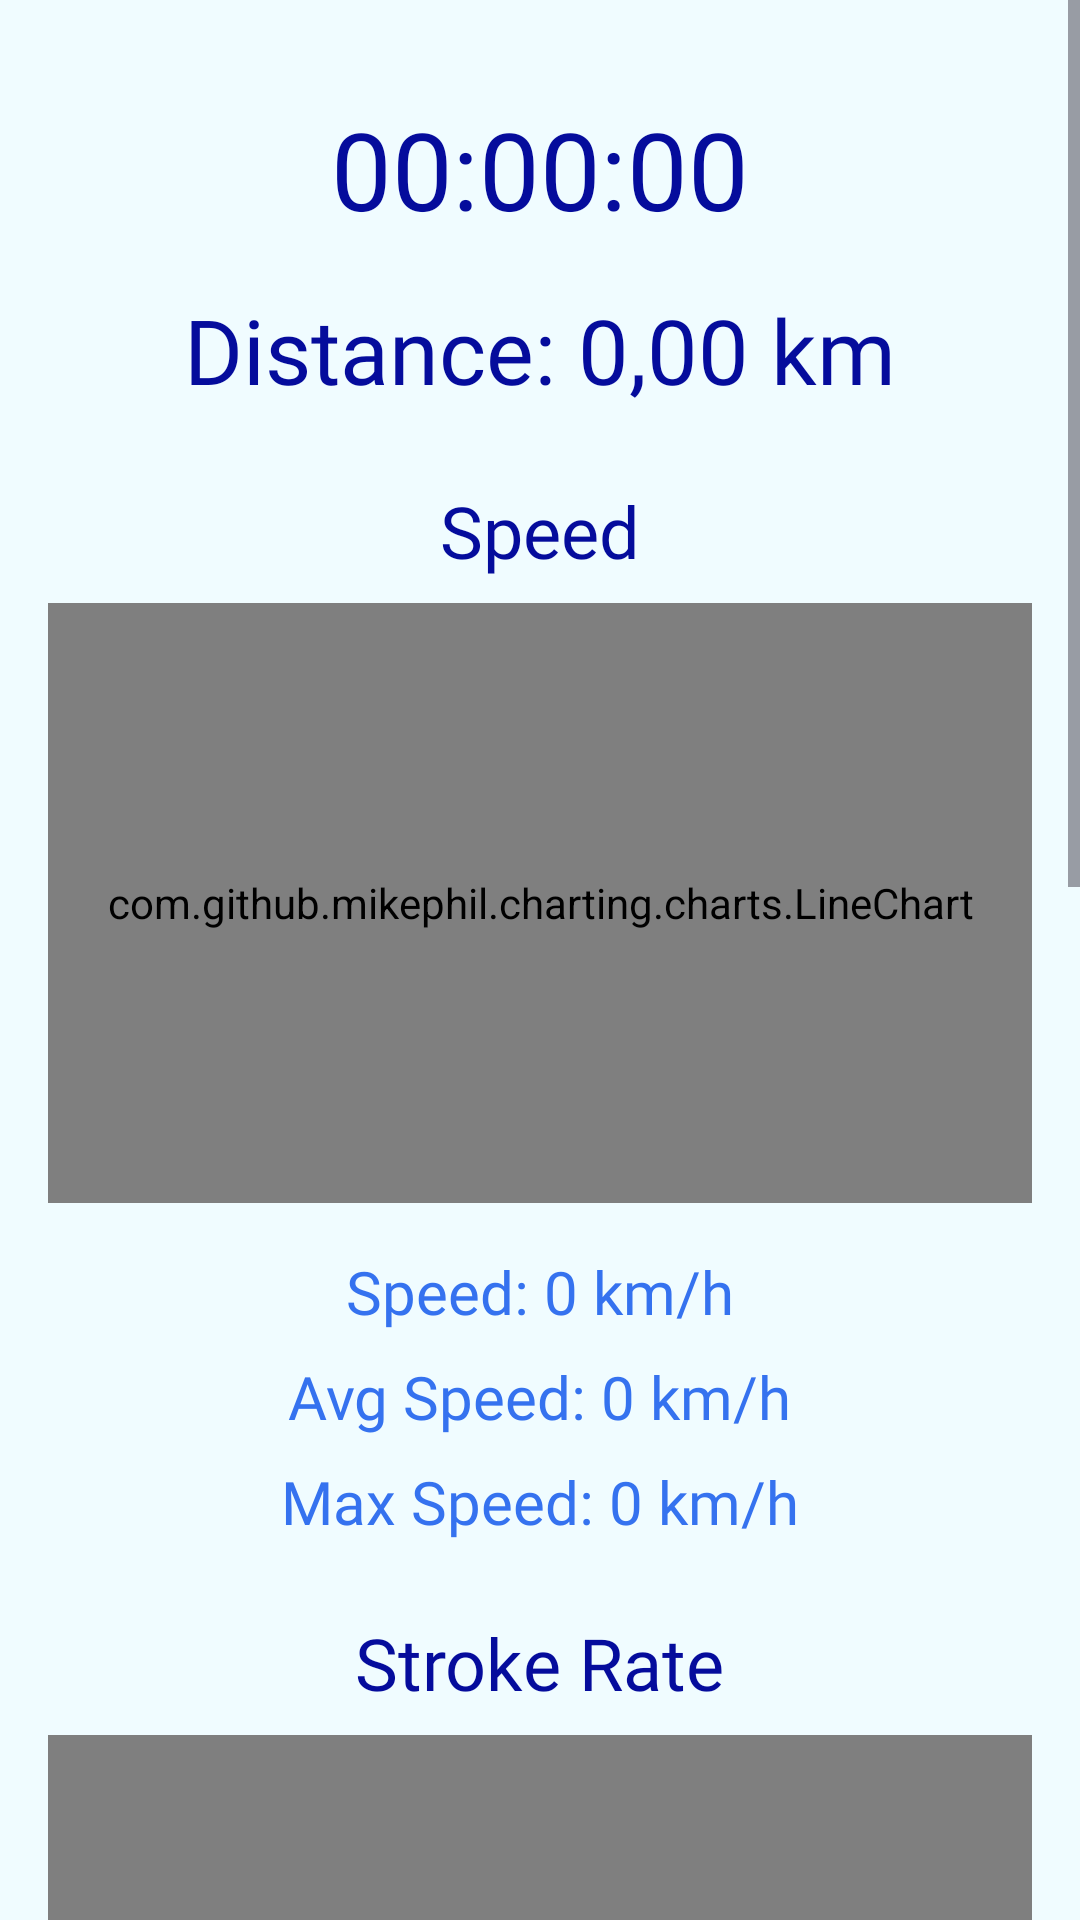

Produce the Android XML layout that renders to this screen, including the resource entries it uses.
<!-- AndroidManifest.xml: application theme Theme.StrokeSense -->
<!-- res/layout/activity_training.xml -->
<ScrollView
    xmlns:android="http://schemas.android.com/apk/res/android"
    android:layout_width="match_parent"
    android:layout_height="match_parent"
    android:fillViewport="true"
    android:background="?attr/backgroundColor">

    <LinearLayout
        android:layout_width="match_parent"
        android:layout_height="wrap_content"
        android:orientation="vertical"
        android:padding="16dp"
        android:gravity="center_horizontal">

        <TextView
            android:id="@+id/textTrainingTimer"
            android:layout_width="wrap_content"
            android:layout_height="wrap_content"
            android:text="@string/timer"
            android:textSize="36sp"
            android:fontFamily="@font/sofia_sans_bold"
            android:textColor="?attr/colorPrimary"
            android:layout_marginTop="16dp"/>

        <TextView
            android:id="@+id/textDistance"
            android:layout_width="wrap_content"
            android:layout_height="wrap_content"
            android:text="@string/distance_initial_text"
            android:textSize="30sp"
            android:fontFamily="@font/sofia_sans_bold"
            android:textColor="?attr/colorPrimary"
            android:layout_marginTop="16dp"
            android:layout_marginBottom="24dp"/>

        <TextView
            android:layout_width="wrap_content"
            android:layout_height="wrap_content"
            android:text="@string/speed"
            android:textSize="24sp"
            android:fontFamily="@font/sofia_sans_bold"
            android:textColor="?attr/colorPrimary"
            android:layout_marginBottom="8dp"/>

        <com.github.mikephil.charting.charts.LineChart
            android:id="@+id/speedChart"
            android:layout_width="match_parent"
            android:layout_height="200dp"
            android:layout_marginBottom="16dp"/>

        <TextView
            android:id="@+id/textSpeed"
            android:layout_width="wrap_content"
            android:layout_height="wrap_content"
            android:text="@string/speed_initial_text"
            android:textSize="20sp"
            android:fontFamily="@font/sofia_sans_bold"
            android:textColor="?attr/colorSecondary"
            android:layout_gravity="center"
            android:layout_marginBottom="8dp"/>

        <TextView
            android:id="@+id/textAvgSpeed"
            android:layout_width="wrap_content"
            android:layout_height="wrap_content"
            android:text="@string/avg_speed_initial_text"
            android:textSize="20sp"
            android:fontFamily="@font/sofia_sans_bold"
            android:textColor="?attr/colorSecondary"
            android:layout_gravity="center"
            android:layout_marginBottom="8dp"/>

        <TextView
            android:id="@+id/textMaxSpeed"
            android:layout_width="wrap_content"
            android:layout_height="wrap_content"
            android:text="@string/max_speed_initial_text"
            android:textSize="20sp"
            android:fontFamily="@font/sofia_sans_bold"
            android:textColor="?attr/colorSecondary"
            android:layout_gravity="center"
            android:layout_marginBottom="24dp"/>


        <TextView
            android:layout_width="wrap_content"
            android:layout_height="wrap_content"
            android:text="@string/stroke_rate"
            android:textSize="24sp"
            android:fontFamily="@font/sofia_sans_bold"
            android:textColor="?attr/colorPrimary"
            android:layout_marginBottom="8dp"/>

        <com.github.mikephil.charting.charts.LineChart
            android:id="@+id/strokeRateChart"
            android:layout_width="match_parent"
            android:layout_height="200dp"
            android:layout_marginBottom="16dp"/>

        <TextView
            android:id="@+id/textStrokeRate"
            android:layout_width="wrap_content"
            android:layout_height="wrap_content"
            android:text="@string/stroke_rate_initial_text"
            android:textSize="20sp"
            android:fontFamily="@font/sofia_sans_bold"
            android:textColor="?attr/colorSecondary"
            android:layout_gravity="center"
            android:layout_marginBottom="8dp"/>

        <TextView
            android:id="@+id/textMaxStrokeRate"
            android:layout_width="wrap_content"
            android:layout_height="wrap_content"
            android:text="@string/max_stroke_rate_initial_text"
            android:textSize="20sp"
            android:fontFamily="@font/sofia_sans_bold"
            android:textColor="?attr/colorSecondary"
            android:layout_gravity="center"
            android:layout_marginBottom="24dp"/>

        <TextView
            android:layout_width="wrap_content"
            android:layout_height="wrap_content"
            android:text="@string/tilt"
            android:textSize="24sp"
            android:fontFamily="@font/sofia_sans_bold"
            android:textColor="?attr/colorPrimary"
            android:layout_marginBottom="8dp"/>

        <com.github.mikephil.charting.charts.LineChart
            android:id="@+id/tiltChart"
            android:layout_width="match_parent"
            android:layout_height="200dp"
            android:layout_marginBottom="16dp"/>

        <TextView
            android:id="@+id/textTilt"
            android:layout_width="wrap_content"
            android:layout_height="wrap_content"
            android:text="@string/tilt_initial_text"
            android:textSize="20sp"
            android:fontFamily="@font/sofia_sans_bold"
            android:textColor="?attr/colorSecondary"
            android:layout_gravity="center"
            android:layout_marginBottom="8dp"/>

        <TextView
            android:id="@+id/textAvgTilt"
            android:layout_width="wrap_content"
            android:layout_height="wrap_content"
            android:text="@string/avg_tilt_initial_text"
            android:textSize="20sp"
            android:fontFamily="@font/sofia_sans_bold"
            android:textColor="?attr/colorSecondary"
            android:layout_gravity="center"
            android:layout_marginBottom="16dp"/>

        <Button
            android:id="@+id/btnStopTraining"
            android:layout_width="wrap_content"
            android:layout_height="wrap_content"
            android:layout_gravity="center"
            android:layout_marginTop="14dp"
            android:backgroundTint="?attr/colorError"
            android:fontFamily="@font/sofia_sans_bold"
            android:paddingVertical="12dp"
            android:stateListAnimator="@null"
            android:text="@string/stop_training"
            android:textColor="?attr/backgroundColor"
            android:textSize="20sp"
            android:textAlignment="center"
            android:layout_marginBottom="8dp"/>

        <Button
            android:id="@+id/btnPauseTraining"
            android:layout_width="wrap_content"
            android:layout_height="wrap_content"
            android:layout_gravity="center"
            android:layout_marginTop="10dp"
            android:backgroundTint="?attr/colorSecondary"
            android:fontFamily="@font/sofia_sans_bold"
            android:paddingVertical="12dp"
            android:stateListAnimator="@null"
            android:textColor="?attr/backgroundColor"
            android:textSize="20sp"
            android:textAlignment="center"
            android:layout_marginBottom="20dp"
            android:text="@string/pause" />

    </LinearLayout>
</ScrollView>
<!-- resources referenced by this layout -->
<resources>
  <string name="avg_speed_initial_text">Avg Speed: 0 km/h</string>
  <string name="avg_tilt_initial_text">Avg Tilt: 0°</string>
  <string name="distance_initial_text">Distance: 0,00 km</string>
  <string name="max_speed_initial_text">Max Speed: 0 km/h</string>
  <string name="max_stroke_rate_initial_text">Max Stroke Rate: 0 spm</string>
  <string name="pause">Pause</string>
  <string name="speed">Speed</string>
  <string name="speed_initial_text">Speed: 0 km/h</string>
  <string name="stop_training">Stop Training</string>
  <string name="stroke_rate">Stroke Rate</string>
  <string name="stroke_rate_initial_text">Stroke Rate: 0 spm</string>
  <string name="tilt">Tilt</string>
  <string name="tilt_initial_text">Tilt: 0°</string>
  <string name="timer">00:00:00</string>
  <style name="Theme.StrokeSense" parent="Base.Theme.StrokeSense" />
  <style name="Base.Theme.StrokeSense" parent="Theme.Material3.DayNight.NoActionBar">
          
          
          <item name="colorPrimary">@color/logo_blue</item>
          <item name="colorSecondary">@color/light_blue</item>
          <item name="colorOnPrimary">@color/white</item>
          <item name="backgroundColor">@color/background</item>
  
          <item name="chartLineColor">@color/chart_line_light</item>
          <item name="chartTextColor">@color/chart_text_light</item>
  
      </style>
  <color name="logo_blue">#050C9C</color>
  <color name="light_blue">#3572EF</color>
  <color name="white">#FFFFFFFF</color>
  <color name="background">#F0FCFF</color>
  <color name="chart_line_light">@color/light_blue</color>
  <color name="chart_text_light">@color/light_blue</color>
</resources>
